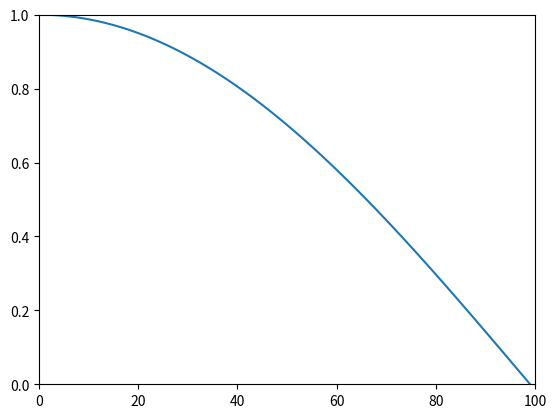

Python code for this plot:
#!/usr/bin/env python3

import cmath
import numpy as np
import matplotlib.pyplot as plt

'''
    Analysing n-order LTI FIR systems
    Simple 1st order example: y[n] = 0.5x[n] + 0.5x[n-1]
'''


def analyseFIR(N, numOrder, coeff):
    H = np.zeros(N, dtype=complex)

    for n in range(N):
        f = n * cmath.pi / (N-1)
        for k in range(numOrder):
            z = cmath.exp(-1.0j * f * k)
            H[n] += coeff[k] * z

    return H


if __name__ == "__main__":
    N = 100                         # number of frequencies to calculate
    coeff = np.array([0.5, 0.5])    # 2 coefficients (1st order filter)
    numOrder = coeff.size

    H = analyseFIR(N, numOrder, coeff) # analysis result
    A = np.empty(N)                    # amplitude spectrum
    PHI = np.empty(N)                  # phase spectrum

    for n in range(N):
        A[n] = abs(H[n])
        PHI[n] = cmath.phase(H[n])

    # plot amplitude spectrum
    plt.xlim(0, N)
    plt.ylim(0.0, 1.0)
    plt.plot(A)
    plt.show()
